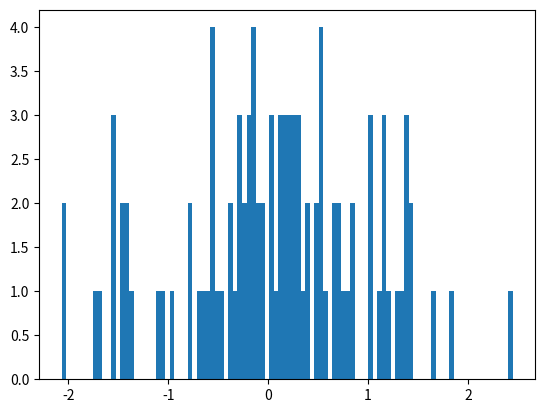

Here is the Python script that generated this plot:
import numpy as np
import matplotlib.pyplot as plt

X1 = np.random.randn(10, 10)
print(X1)

print()

X2 = np.random.randn(100)
print(X2)

# plt.hist(X1)
# plt.show()

plt.hist(X2, 100)
plt.show()